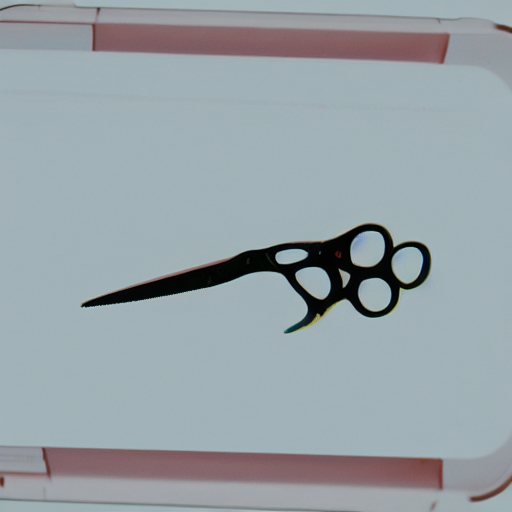
Generation parameters embedded in this image by AUTOMATIC1111 Stable Diffusion web UI or a fork of it (Forge, ...) (PNG 'parameters' text chunk):
scissors <lora:scissors:1>
Steps: 20, Sampler: DPM++ 2S a, Schedule type: Karras, CFG scale: 7, Seed: 1647661981, Size: 512x512, Model hash: 6ce0161689, Model: v1-5-pruned-emaonly, Lora hashes: "scissors: 12a1ce221de0", Version: v1.9.3